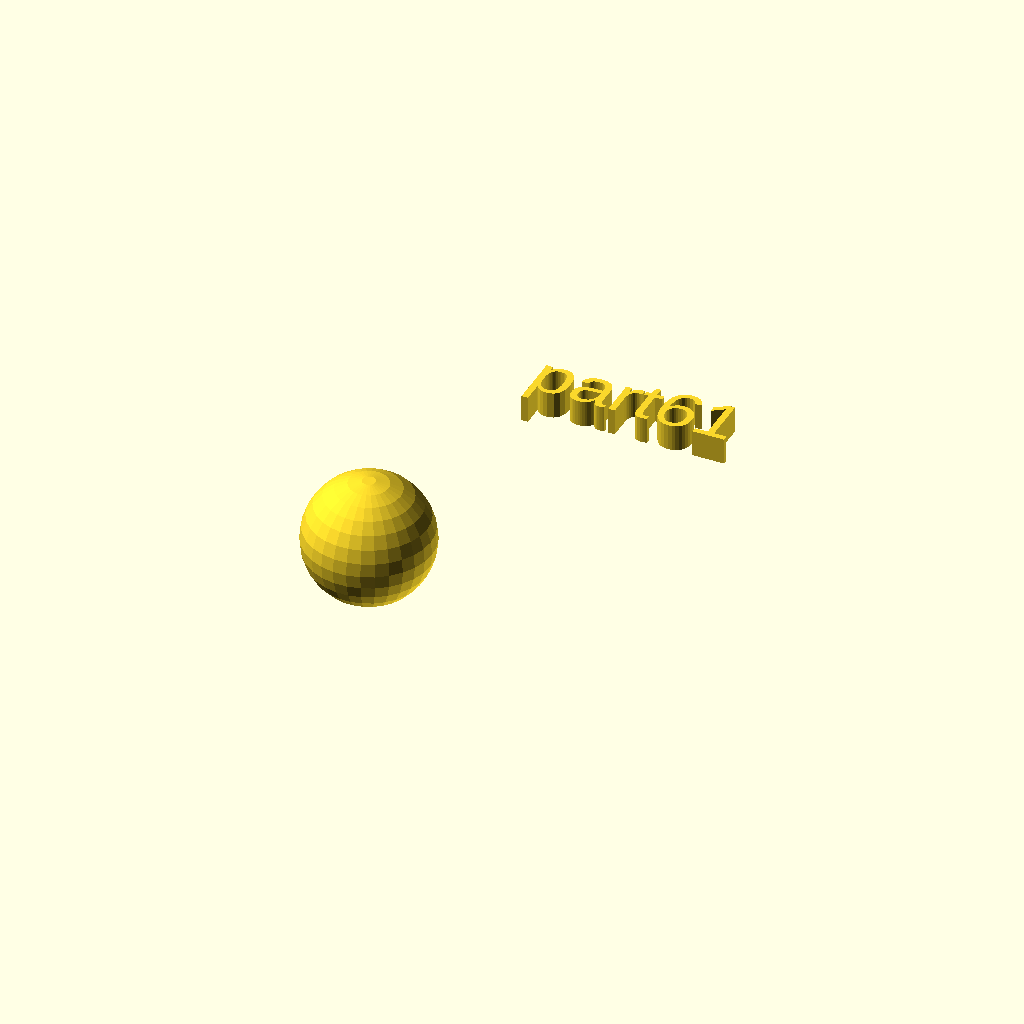
Cell 1: the model at its default parameters.
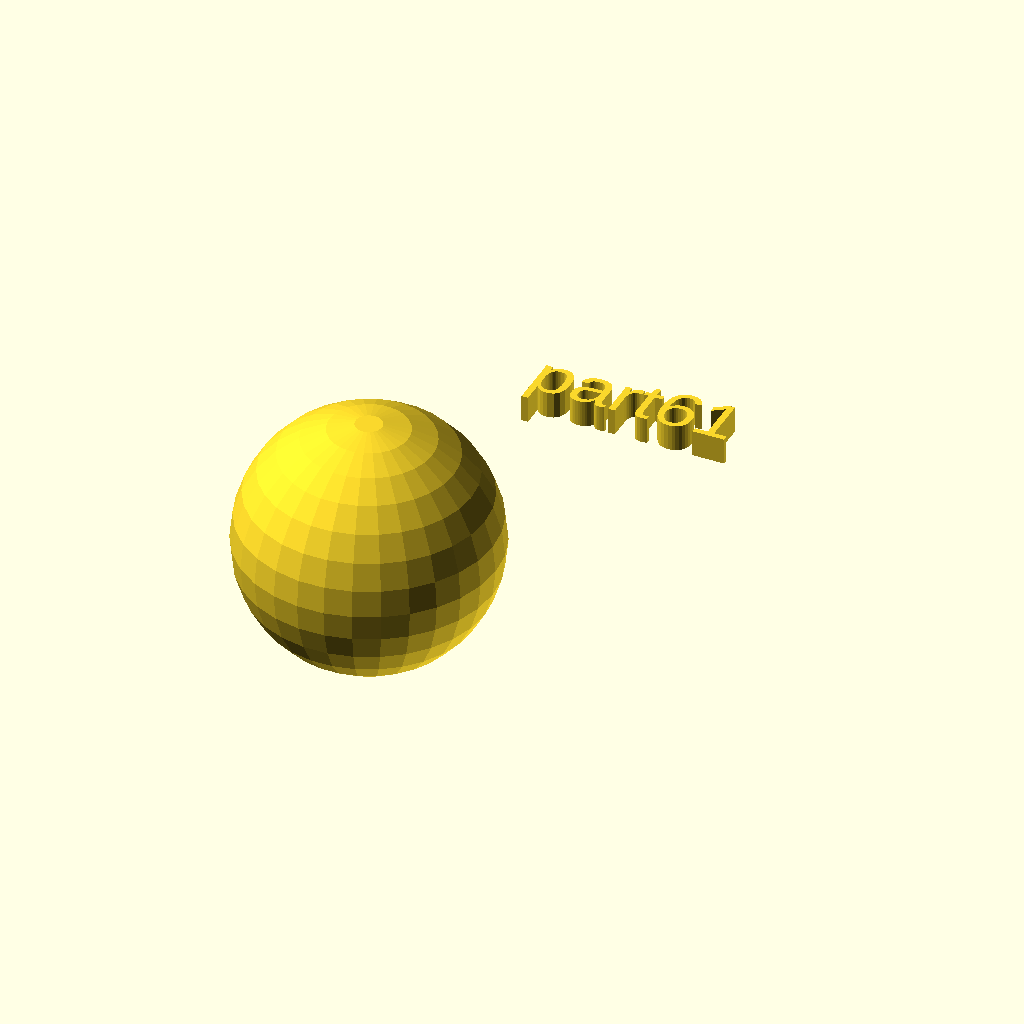
Cell 2 — rad set to 24, the other parameters unchanged.
One fixed orthographic camera (rotation 55°, 0°, 25°; colour scheme Cornfield) for every cell.
The OpenSCAD source (docs/local_scad/000/061.scad):
//[CUSTOMIZATION]
// Radius
rad=12;
// Message
txt="part61";
module __END_CUSTOMIZATIONS () { }
sphere(rad);
translate([20,20,20]) { linear_extrude(5) text(txt, font="Liberation Sans"); }
Parameter table extracted from the source (name, type, default, range or options):
rad: number, default 12
txt: string, default "part61"
